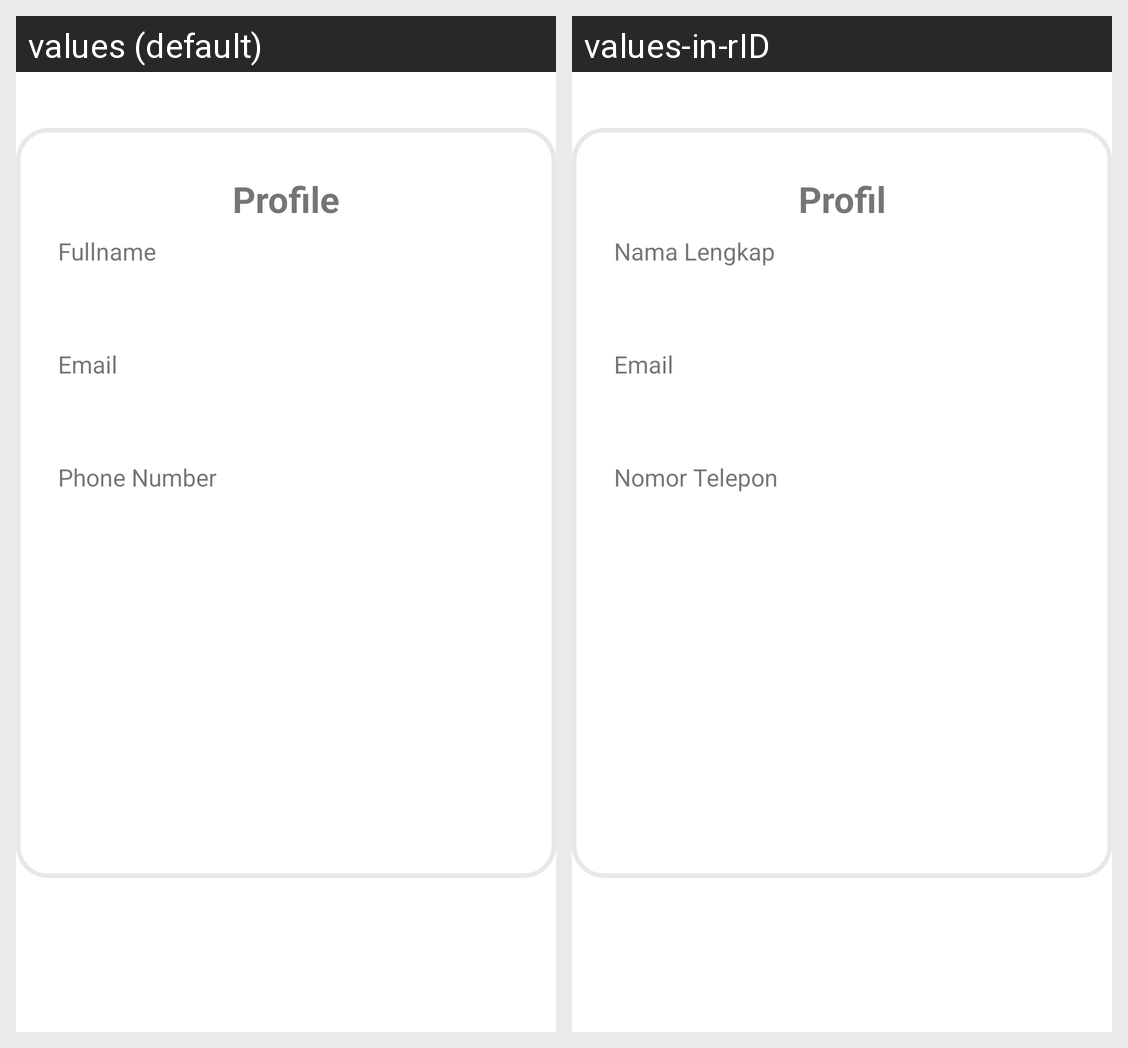

Here is an Android app screen in its default locale and in the app's own translations. Write out the translated-string differences for the strings that appear on this screen.
Android screen res/layout/fragment_profile.xml rendered under 2 locales, left to right: values (default), values-in-rID. Device: Nexus 5 (rendered at 1080×1920; each locale shown at half size, 540×960, under a caption strip naming it); theme Theme.DocPlant.
Strings drawn on this screen, with the default value and each locale's value (text and hints the layout hard-codes, and strings that could not be matched under every locale, appear in the picture but are not listed):

title_profile
  values: Profile
  values-in-rID: Profil

fullname
  values: Fullname
  values-in-rID: Nama Lengkap

email
  values: Email
  values-in-rID: Email

phone_number
  values: Phone Number
  values-in-rID: Nomor Telepon
